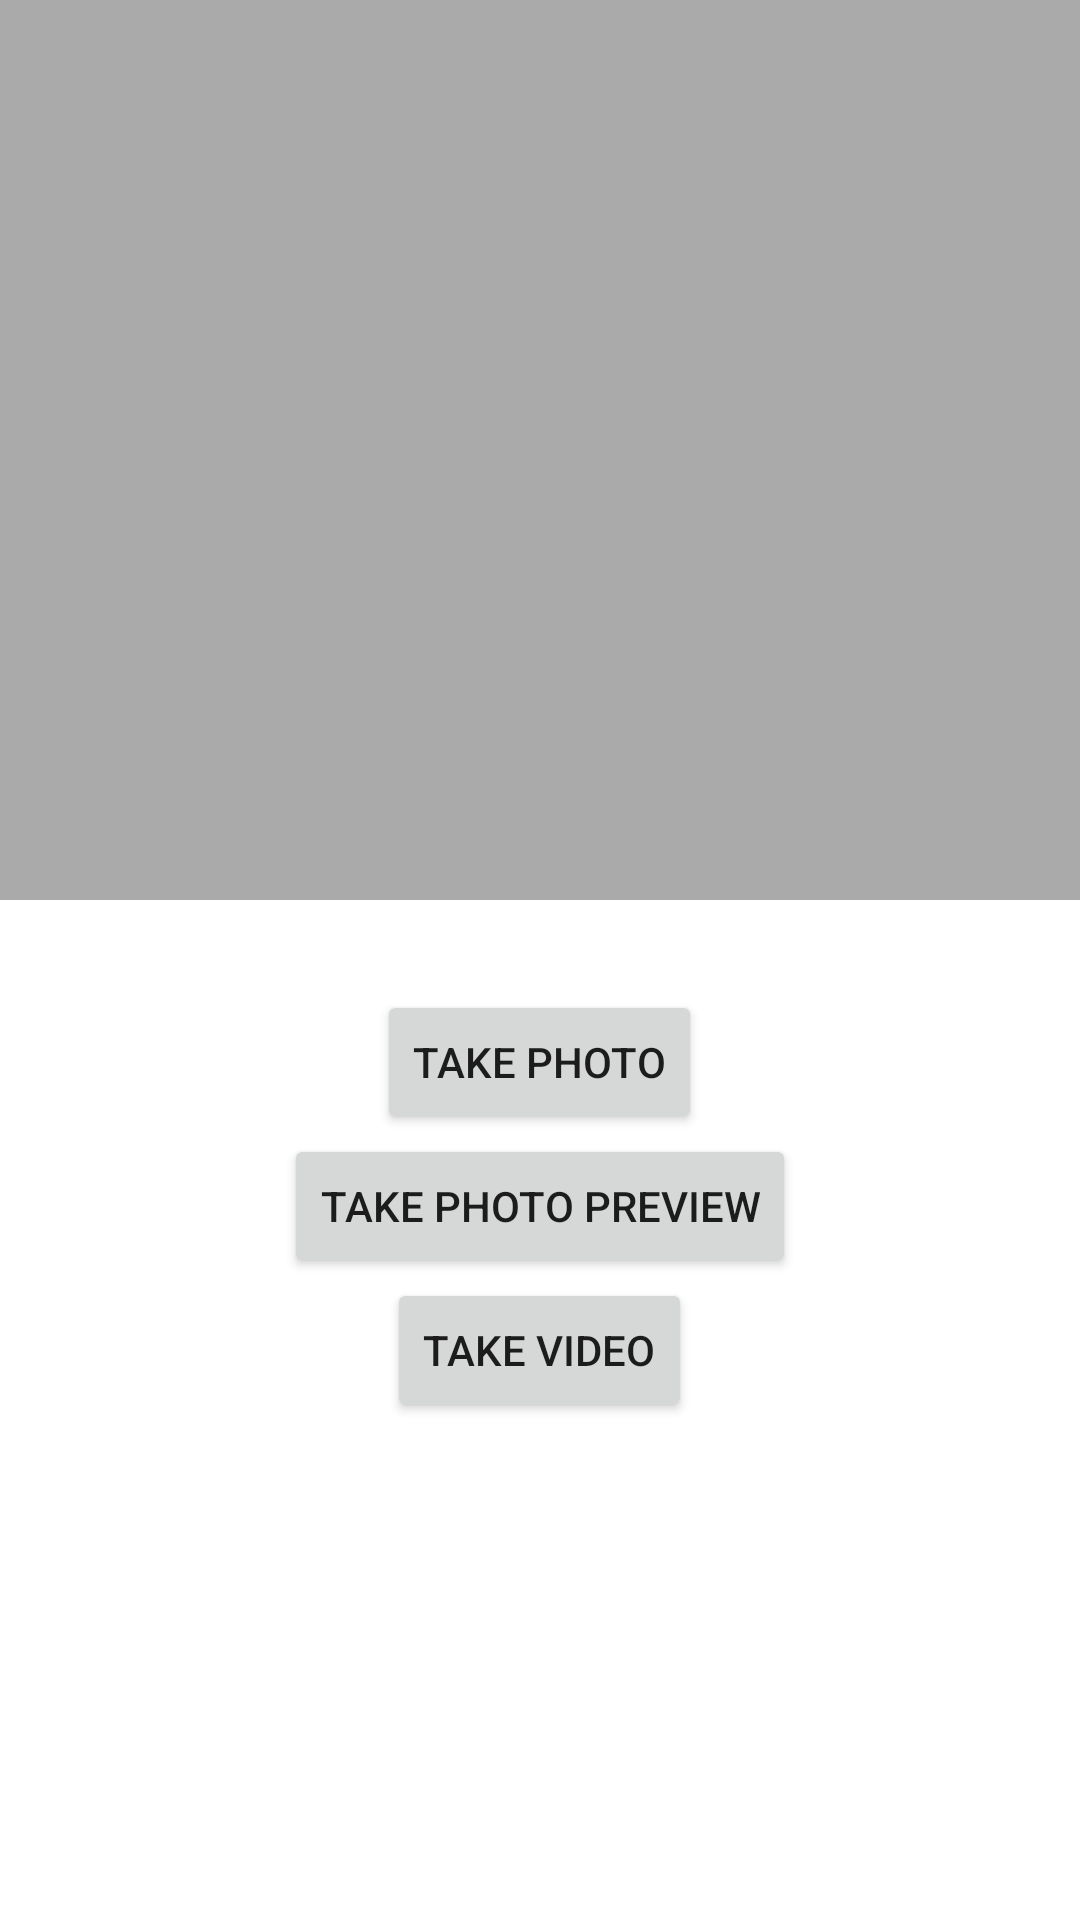

Android layout source for this screen:
<!-- AndroidManifest.xml: application theme Theme.ResultApi -->
<!-- res/layout/activity_media.xml -->
<?xml version="1.0" encoding="utf-8"?>
<LinearLayout xmlns:android="http://schemas.android.com/apk/res/android"
    xmlns:tools="http://schemas.android.com/tools"
    android:layout_width="match_parent"
    android:layout_height="match_parent"
    android:orientation="vertical"
    tools:context=".media.MediaActivity">

    <ImageView
        android:background="@android:color/darker_gray"
        android:id="@+id/iv_result"
        android:layout_width="match_parent"
        android:layout_height="300dp" />

    <Button
        android:layout_marginTop="30dp"
        android:id="@+id/btn_take_photo"
        android:layout_width="wrap_content"
        android:layout_height="wrap_content"
        android:layout_gravity="center"
        android:text="take photo" />

    <Button
        android:id="@+id/btn_take_photo_preview"
        android:layout_width="wrap_content"
        android:layout_height="wrap_content"
        android:layout_gravity="center"
        android:text="take photo preview" />

    <Button
        android:id="@+id/btn_take_video"
        android:layout_width="wrap_content"
        android:layout_height="wrap_content"
        android:layout_gravity="center"
        android:text="take video" />

</LinearLayout>
<!-- resources referenced by this layout -->
<resources>
  <style name="Theme.ResultApi" parent="Theme.MaterialComponents.DayNight.DarkActionBar">
          
          <item name="colorPrimary">@color/purple_500</item>
          <item name="colorPrimaryVariant">@color/purple_700</item>
          <item name="colorOnPrimary">@color/white</item>
          
          <item name="colorSecondary">@color/teal_200</item>
          <item name="colorSecondaryVariant">@color/teal_700</item>
          <item name="colorOnSecondary">@color/black</item>
          
          <item name="android:statusBarColor" tools:targetApi="l">?attr/colorPrimaryVariant</item>
          
      </style>
  <!-- not gathered from this repository: default colours our renderer supplied (Android Studio template values) -->
  <color name="purple_500">#FF6200EE</color>
  <color name="purple_700">#FF3700B3</color>
  <color name="teal_200">#FF03DAC5</color>
  <color name="teal_700">#FF018786</color>
  <color name="black">#FF000000</color>
  <color name="white">#FFFFFFFF</color>
</resources>
